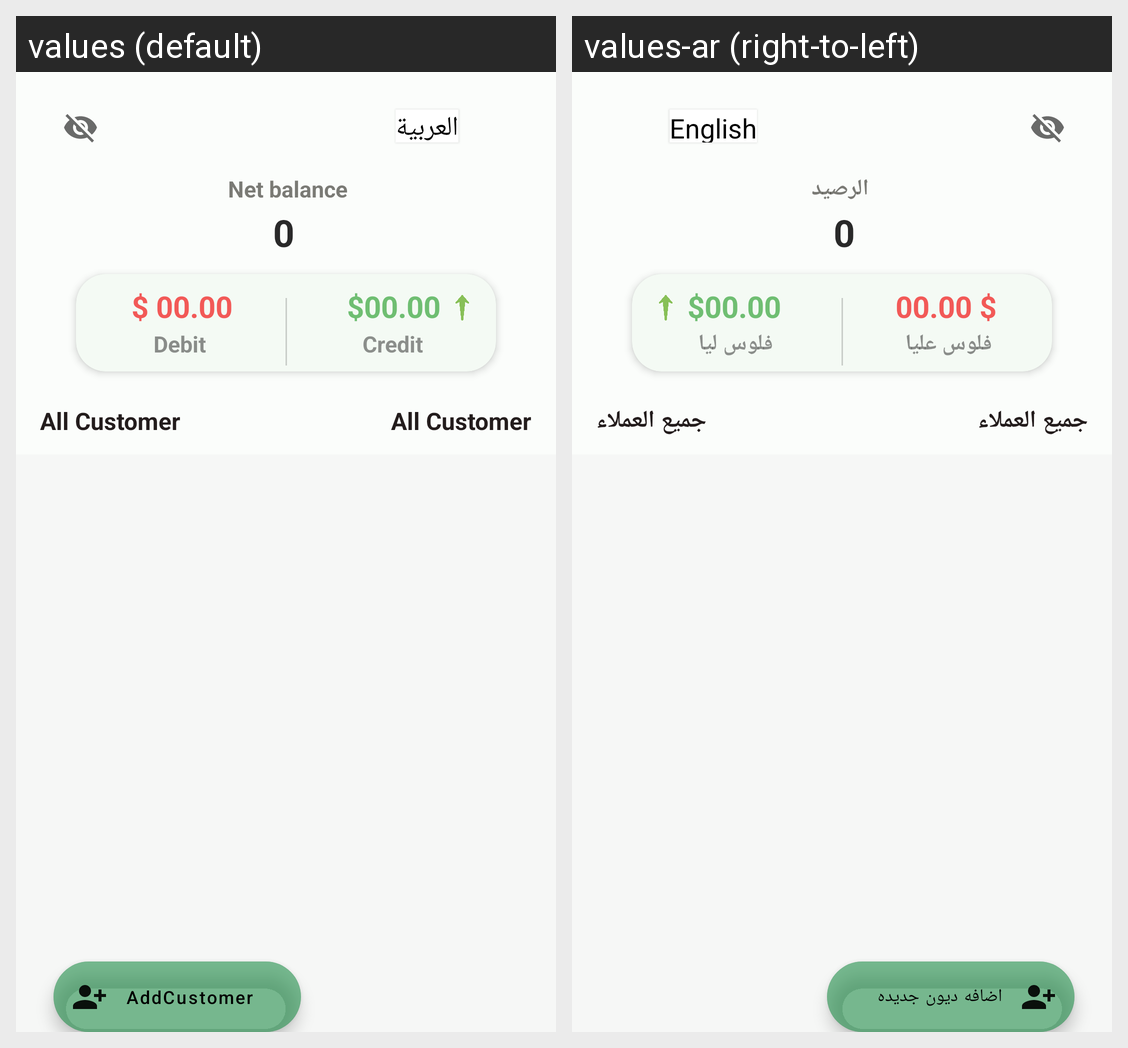

Translations of the strings shown on this Android screen, per locale in the grid:
Android screen res/layout/fragment_home.xml rendered under 2 locales, left to right: values (default), values-ar (right-to-left). Device: Nexus 5 (rendered at 1080×1920; each locale shown at half size, 540×960, under a caption strip naming it); theme Theme.N5arrb.
Strings drawn on this screen, with the default value and each locale's value (text and hints the layout hard-codes, and strings that could not be matched under every locale, appear in the picture but are not listed):

add_Customer
  values: AddCustomer
  values-ar: اضافه ديون جديده

en
  values: العربية
  values-ar: English

netbalance
  values: Net balance
  values-ar: الرصيد

Debit
  values: Debit
  values-ar: فلوس عليا

Credit
  values: Credit
  values-ar: فلوس ليا

ints
  values: 0
  values-ar: 0

all_Customer
  values: All Customer
  values-ar: جميع العملاء
